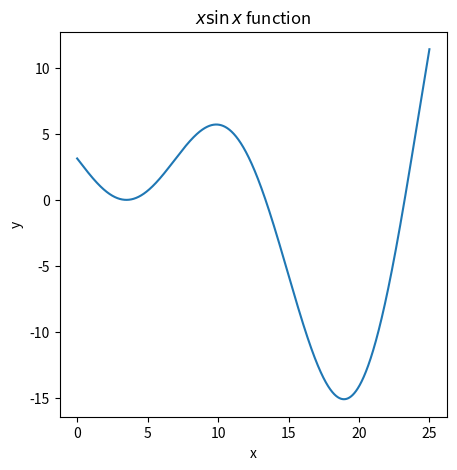

Source code (Python): (Note: this script raises an exception after producing the figure.)
!pip install smt

# to avoid warning messages
import warnings

warnings.filterwarnings("ignore")

import numpy as np

%matplotlib notebook
import matplotlib.pyplot as plt

plt.ion()


def fun_1d(point):
    return np.atleast_2d((point - 3.5) * np.sin((point - 3.5) / (np.pi)))


X_plot = np.atleast_2d(np.linspace(0, 25, 10000)).T
Y_plot = fun_1d(X_plot)


lines = []
fig = plt.figure(figsize=[5, 5])
ax = fig.add_subplot(111)
(true_fun,) = ax.plot(X_plot, Y_plot)
lines.append(true_fun)
ax.set_title(r"$x \sin{x}$ function")
ax.set_xlabel("x")
ax.set_ylabel("y")
plt.show()

# dimension of the problem
ndim = 1

xdoe = np.atleast_2d([0, 7, 25]).T
ydoe = fun_1d(xdoe)
n_doe = xdoe.shape[0]
print("Number of DOE points = ", n_doe)

from smt.surrogate_models import KRG

########### The Kriging model

# The variable 'theta0' is a list of length ndim.
t = KRG(theta0=[1e-2] * ndim, print_prediction=False, corr="squar_exp")

# Training
t.set_training_values(xdoe, ydoe)
t.train()


# Prediction of the  points for the plot
Y_GP_plot = t.predict_values(X_plot)
Y_GP_plot_var = t.predict_variances(X_plot)
fig = plt.figure(figsize=[5, 5])
ax = fig.add_subplot(111)
(true_fun,) = ax.plot(X_plot, Y_plot)
(doe,) = ax.plot(xdoe, ydoe, linestyle="", marker="s", markersize=14, color="blue")
(gp,) = ax.plot(X_plot, Y_GP_plot, linestyle="--", color="g")
sig_plus = Y_GP_plot + 3 * np.sqrt(Y_GP_plot_var)
sig_moins = Y_GP_plot - 3 * np.sqrt(Y_GP_plot_var)
un_gp = ax.fill_between(
    X_plot.T[0], sig_plus.T[0], sig_moins.T[0], alpha=0.3, color="g"
)
lines = [true_fun, doe, gp, un_gp]
ax.set_title(r"$x \sin{x}$ function")
ax.set_xlabel("x")
ax.set_ylabel("y")
ax.legend(lines, ["True function", "DOE", "GPR prediction", "99 % confidence"])
plt.show()

from scipy.stats import norm
from scipy.optimize import minimize


def EI(GP, points, f_min):
    pred = GP.predict_values(points)
    var = GP.predict_variances(points)
    args0 = (f_min - pred) / np.sqrt(var)
    args1 = (f_min - pred) * norm.cdf(args0)
    args2 = np.sqrt(var) * norm.pdf(args0)

    if var.size == 1 and var == 0.0:  # can be use only if one point is computed
        return 0.0

    ei = args1 + args2
    return ei


Y_GP_plot = t.predict_values(X_plot)
Y_GP_plot_var = t.predict_variances(X_plot)
Y_EI_plot = EI(t, X_plot, np.min(ydoe))

fig = plt.figure(figsize=[10, 10])
ax = fig.add_subplot(111)
(true_fun,) = ax.plot(X_plot, Y_plot)
(doe,) = ax.plot(xdoe, ydoe, linestyle="", marker="s", markersize=14, color="blue")
(gp,) = ax.plot(X_plot, Y_GP_plot, linestyle="--", color="g")
sig_plus = Y_GP_plot + 3 * np.sqrt(Y_GP_plot_var)
sig_moins = Y_GP_plot - 3 * np.sqrt(Y_GP_plot_var)
un_gp = ax.fill_between(
    X_plot.T[0], sig_plus.T[0], sig_moins.T[0], alpha=0.3, color="g"
)
ax1 = ax.twinx()
(ei,) = ax1.plot(X_plot, Y_EI_plot, color="red")
lines = [true_fun, doe, gp, un_gp, ei]
ax.set_title(r"$x \sin{x}$ function")
ax.set_xlabel("x")
ax.set_ylabel("y")
ax1.set_ylabel("ei")
fig.legend(
    lines,
    [
        "True function",
        "DOE",
        "GPR prediction",
        "99 % confidence",
        "Expected Improvement",
    ],
    loc=[0.13, 0.64],
)
plt.show()

# surrogate Based optimization: min the Surrogate model by using the mean mu
def SBO(GP, point):
    res = GP.predict_values(point)
    return res


# lower confidence bound optimization: minimize by using mu - 3*sigma
def LCB(GP, point):
    pred = GP.predict_values(point)
    var = GP.predict_variances(point)
    res = pred - 3.0 * np.sqrt(var)
    return res

IC = "EI"

import matplotlib.image as mpimg
import matplotlib.animation as animation
from IPython.display import HTML


plt.ioff()


n_iter = 15

gpr = KRG(theta0=[1e-2] * ndim, print_global=False)

# initialization
x_data = xdoe
y_data = ydoe

for k in range(n_iter):
    x_start = np.atleast_2d(np.random.rand(20) * 25).T
    f_min_k = np.min(y_data)
    gpr.set_training_values(xdoe, ydoe)
    gpr.train()
    if IC == "EI":

        def obj_k(x):
            return -EI(gpr, np.atleast_2d(x), f_min_k)
    elif IC == "SBO":

        def obj_k(x):
            return SBO(gpr, np.atleast_2d(x))
    elif IC == "LCB":

        def obj_k(x):
            return LCB(gpr, np.atleast_2d(x))

    opt_all = np.array(
        [
            minimize(lambda x: float(obj_k(x)), x_st, method="SLSQP", bounds=[(0, 25)])
            for x_st in x_start
        ]
    )
    opt_success = opt_all[[opt_i["success"] for opt_i in opt_all]]
    obj_success = np.array([opt_i["fun"] for opt_i in opt_success])
    ind_min = np.argmin(obj_success)
    opt = opt_success[ind_min]
    x_et_k = opt["x"]

    y_et_k = fun_1d(x_et_k)

    y_data = np.atleast_2d(np.append(y_data, y_et_k)).T
    x_data = np.atleast_2d(np.append(x_data, x_et_k)).T

    Y_GP_plot = gpr.predict_values(X_plot)
    Y_GP_plot_var = gpr.predict_variances(X_plot)
    Y_EI_plot = -EI(gpr, X_plot, f_min_k)

    fig = plt.figure(figsize=[10, 10])
    ax = fig.add_subplot(111)
    if IC == "LCB" or IC == "SBO":
        (ei,) = ax.plot(X_plot, Y_EI_plot, color="red")
    else:
        ax1 = ax.twinx()
        (ei,) = ax1.plot(X_plot, Y_EI_plot, color="red")
    (true_fun,) = ax.plot(X_plot, Y_plot)
    (doe,) = ax.plot(xdoe, ydoe, linestyle="", marker="s", markersize=14, color="blue")
    (data,) = ax.plot(
        x_data[0 : k + n_doe],
        y_data[0 : k + n_doe],
        linestyle="",
        marker="o",
        color="orange",
    )
    (opt,) = ax.plot(
        x_data[k + n_doe], y_data[k + n_doe], linestyle="", marker="*", color="r"
    )
    (gp,) = ax.plot(X_plot, Y_GP_plot, linestyle="--", color="g")
    sig_plus = Y_GP_plot + 3 * np.sqrt(Y_GP_plot_var)
    sig_moins = Y_GP_plot - 3 * np.sqrt(Y_GP_plot_var)
    un_gp = ax.fill_between(
        X_plot.T[0], sig_plus.T[0], sig_moins.T[0], alpha=0.3, color="g"
    )
    lines = [true_fun, doe, data, gp, un_gp, opt, ei]
    ax.set_title(r"$x \sin{x}$ function")
    ax.set_xlabel("x")
    ax.set_ylabel("y")
    ax.legend(
        lines,
        [
            "True function",
            "initial DOE",
            "Data",
            "GPR prediction",
            "99 % confidence",
            "Next point to Evaluate",
            "Infill Criteria",
        ],
    )
    plt.savefig("Optimisation %d" % k)
    plt.close(fig)

ind_best = np.argmin(y_data)
x_opt = x_data[ind_best]
y_opt = y_data[ind_best]

print("Results : X = %s, Y = %s" % (x_opt, y_opt))

fig = plt.figure(figsize=[10, 10])

ax = plt.gca()
ax.axes.get_xaxis().set_visible(False)
ax.axes.get_yaxis().set_visible(False)

ims = []
for k in range(n_iter):
    image_pt = mpimg.imread("Optimisation %d.png" % k)
    im = plt.imshow(image_pt)
    ims.append([im])

ani = animation.ArtistAnimation(fig, ims, interval=500)
HTML(ani.to_jshtml())


# Check the optimal point is x_opt=18.9, y_opt =-15.1

from smt.applications.ego import EGO
from smt.sampling_methods import LHS
from smt.design_space import (
    DesignSpace,
    IntegerVariable,
)

n_iter = 6
xlimits = np.array([[0.0, 25.0]])

random_state = 42  # for reproducibility
design_space = DesignSpace(xlimits, random_state=random_state)


criterion = "EI"  #'EI' or 'SBO' or 'LCB'

ego = EGO(
    n_iter=n_iter,
    criterion=criterion,
    xdoe=xdoe,
    surrogate=KRG(design_space=design_space, print_global=False),
    random_state=random_state,
)

x_opt, y_opt, _, x_data, y_data = ego.optimize(fun=fun_1d)
print("Minimum in x={:.1f} with f(x)={:.1f}".format(x_opt.item(), y_opt.item()))


fig = plt.figure(figsize=[10, 10])
for i in range(n_iter):
    k = n_doe + i
    x_data_k = x_data[0:k]
    y_data_k = y_data[0:k]
    ego.gpr.set_training_values(x_data_k, y_data_k)
    ego.gpr.train()

    y_gp_plot = ego.gpr.predict_values(X_plot)
    y_gp_plot_var = ego.gpr.predict_variances(X_plot)
    y_ei_plot = -ego.EI(X_plot)

    ax = fig.add_subplot((n_iter + 1) // 2, 2, i + 1)
    ax1 = ax.twinx()
    (ei,) = ax1.plot(X_plot, y_ei_plot, color="red")

    (true_fun,) = ax.plot(X_plot, Y_plot)
    # (doe,) = ax.plot(
    # xdoe, ydoe, linestyle="", marker="s", markersize=14, color="blue"
    # )
    (doe,) = ax.plot(xdoe, ydoe, linestyle="", marker="s", markersize=14, color="blue")
    (data,) = ax.plot(x_data_k, y_data_k, linestyle="", marker="o", color="orange")
    if i < n_iter - 1:
        (opt,) = ax.plot(x_data[k], y_data[k], linestyle="", marker="*", color="r")
    (gp,) = ax.plot(X_plot, y_gp_plot, linestyle="--", color="g")
    sig_plus = y_gp_plot + 3 * np.sqrt(y_gp_plot_var)
    sig_moins = y_gp_plot - 3 * np.sqrt(y_gp_plot_var)
    un_gp = ax.fill_between(
        X_plot.T[0], sig_plus.T[0], sig_moins.T[0], alpha=0.3, color="g"
    )
    lines = [true_fun, data, gp, un_gp, opt, ei]
    fig.suptitle("EGO optimization of $f(x) = x \\sin{x}$")
    fig.subplots_adjust(hspace=0.4, wspace=0.4, top=0.8)
    ax.set_title("iteration {}".format(i + 1))
    fig.legend(
        lines,
        [
            "f(x)=xsin(x)",
            "Given data points",
            "Kriging prediction",
            "Kriging 99% confidence interval",
            "Next point to evaluate",
            "Expected improvment function",
        ],
    )
plt.show()
# Check the optimal point is x_opt=18.9, y_opt =-15.1

# define the rosenbrock function
def rosenbrock(x):
    """
    Evaluate objective and constraints for the Rosenbrock test case:
    """
    n, dim = x.shape

    # parameters:
    Opt = []
    Opt_point_scalar = 1
    # construction of O vector
    for i in range(0, dim):
        Opt.append(Opt_point_scalar)

    # Construction of Z vector
    Z = np.zeros((n, dim))
    for i in range(0, dim):
        Z[:, i] = x[:, i] - Opt[i] + 1

    # Sum
    sum1 = np.zeros((n, 1))
    for i in range(0, dim - 1):
        sum1[:, 0] += 100 * (((Z[:, i] ** 2) - Z[:, i + 1]) ** 2) + ((Z[:, i] - 1) ** 2)

    return sum1


xlimits = np.array([[-2, 2], [-2, 2]])

import matplotlib.pyplot as plt
from matplotlib import cm

# To plot the Rosenbrock function
num_plot = 50  # to plot rosenbrock
x = np.linspace(xlimits[0][0], xlimits[0][1], num_plot)
res = []
for x0 in x:
    for x1 in x:
        res.append(rosenbrock(np.array([[x0, x1]])))
res = np.array(res)
res = res.reshape((50, 50)).T
X, Y = np.meshgrid(x, x)
fig = plt.figure(figsize=[10, 10])
ax = fig.add_subplot(projection="3d")
surf = ax.plot_surface(
    X, Y, res, cmap=cm.coolwarm, linewidth=0, antialiased=False, alpha=0.5
)
plt.title(" Rosenbrock function")
plt.xlabel("x1")
plt.ylabel("x2")
plt.show()

criterion = "EI"  #'EI' or 'SBO' or 'LCB'

# number of points in the initial DOE
ndoe = 10  # (at least ndim+1)

# number of iterations with EGO
n_iter = 30

design_space = DesignSpace(xlimits)

# Build the initial DOE, add the random_state option to have the reproducibility of the LHS points
sampling = LHS(xlimits=xlimits, random_state=1)
xdoe = sampling(ndoe)


# EGO call
sm = KRG(design_space=design_space, n_start=25, print_global=False)

ego = EGO(
    n_iter=n_iter,
    criterion=criterion,
    xdoe=xdoe,
    surrogate=sm,
    n_start=30,  # to do multistart for maximizing the acquisition function
)


x_opt, y_opt, ind_best, x_data, y_data = ego.optimize(fun=rosenbrock)

print(
    "Xopt for Rosenbrock ", x_opt, y_opt, " obtained using EGO criterion = ", criterion
)
print("Check if the optimal point is Xopt= (1,1) with the Y value=0")
print(
    "if not you can increase the number of iterations with n_iter but the CPU will increase also."
)
print("---------------------------")

# To plot the Rosenbrock function
# 3D plot
x = np.linspace(xlimits[0][0], xlimits[0][1], num_plot)
res = []
for x0 in x:
    for x1 in x:
        res.append(rosenbrock(np.array([[x0, x1]])))
res = np.array(res)
res = res.reshape((50, 50)).T
X, Y = np.meshgrid(x, x)
fig = plt.figure(figsize=(10, 10))
ax = fig.add_subplot(projection="3d")

surf = ax.plot_surface(
    X, Y, res, cmap=cm.coolwarm, linewidth=0, antialiased=False, alpha=0.5
)
# to add the points provided by EGO
ax.scatter(
    x_data[:ndoe, 0],
    x_data[:ndoe, 1],
    y_data[:ndoe],
    zdir="z",
    marker=".",
    c="k",
    s=100,
    label="Initial DOE",
)
ax.scatter(
    x_data[ndoe:, 0],
    x_data[ndoe:, 1],
    y_data[ndoe:],
    zdir="z",
    marker="x",
    c="r",
    s=100,
    label="Added point",
)
ax.scatter(
    x_opt[0],
    x_opt[1],
    y_opt,
    zdir="z",
    marker="*",
    c="g",
    s=100,
    label="EGO optimal point",
)

plt.title(" Rosenbrock function during EGO algorithm")
plt.xlabel("x1")
plt.ylabel("x2")
plt.legend()
plt.show()


# 2D plot
# to add the points provided by EGO
plt.plot(x_data[:ndoe, 0], x_data[:ndoe, 1], ".", label="Initial DOE")
plt.plot(x_data[ndoe:, 0], x_data[ndoe:, 1], "x", c="r", label="Added point")
plt.plot(x_opt[:1], x_opt[1:], "*", c="g", label="EGO optimal point")
plt.plot([1], [1], "*", c="m", label="Optimal point")

plt.title(" Rosenbrock function during EGO algorithm")
plt.xlabel("x1")
plt.ylabel("x2")
plt.legend()
plt.show()

criterion = "SBO"  #'EI' or 'SBO' or 'LCB'

# number of iterations with EGO
n_iter = 30


# EGO call with the same initial DOE as before
ego = EGO(
    n_iter=n_iter,
    criterion=criterion,
    xdoe=xdoe,
    surrogate=sm,
    n_start=30,  # to do multistart for maximizing the acquisition function
)


x_opt, y_opt, ind_best, x_data, y_data = ego.optimize(fun=rosenbrock)

print(
    "Xopt for Rosenbrock ", x_opt, y_opt, " obtained using EGO criterion = ", criterion
)
print("Check if the optimal point is Xopt=(1,1) with the Y value=0")
print("---------------------------")

from smt.applications.mixed_integer import MixedIntegerSamplingMethod
from smt.sampling_methods import FullFactorial

def PlotEgo(criterion, Xsol, Ysol, xdoe, bounds, npt, n_iter, tunneling, sm):
    ego = EGO(
        n_iter=n_iter,
        criterion=criterion,
        xdoe=xdoe,
        n_start=20,
        n_max_optim=35,
        enable_tunneling=tunneling,
        surrogate=sm,
    )
    x_opt, y_opt, ind_best, x_data, y_data = ego.optimize(fun=fun)
    print("Minimum in x={:.0f} with fun(x)={:.10f}".format(int(x_opt), float(y_opt)))

    x_plot = np.atleast_2d(np.linspace(bounds[0][0], bounds[0][1], 9 * (npt - 1) + 1)).T
    fig = plt.figure(figsize=[15, 15])
    n_doe = xdoe.size
    for i in range(n_iter):
        k = n_doe + i
        x_data_k = x_data[0:k]
        y_data_k = y_data[0:k]

        # if check list, not already evaluated
        y_data[k] = fun(x_data[k][:, np.newaxis])
        ego.gpr.set_training_values(x_data_k, y_data_k)
        ego.gpr.train()
        y_gp_plot = ego.gpr.predict_values(x_plot)
        y_gp_plot_var = ego.gpr.predict_variances(x_plot)
        y_ei_plot = ego.EI(x_plot, False)
        ax = fig.add_subplot((n_iter + 1) // 2, 2, i + 1)
        ax1 = ax.twinx()
        (ei,) = ax1.plot(x_plot, y_ei_plot, color="red")

        true_fun = ax.scatter(Xsol, Ysol, color="k", marker="d")
        (data,) = ax.plot(x_data_k, y_data_k, linestyle="", marker="o", color="orange")
        if i < n_iter - 1:
            (opt,) = ax.plot(x_data[k], y_data[k], linestyle="", marker="*", color="r")
            print(x_data[k], y_data[k])
        (gp,) = ax.plot(x_plot, y_gp_plot, linestyle="--", color="g")
        sig_plus = y_gp_plot + 3 * np.sqrt(y_gp_plot_var)
        sig_moins = y_gp_plot - 3 * np.sqrt(y_gp_plot_var)
        un_gp = ax.fill_between(
            x_plot.T[0], sig_plus.T[0], sig_moins.T[0], alpha=0.3, color="g"
        )
        lines = [true_fun, data, gp, un_gp, opt, ei]
        fig.suptitle("EGO optimization of a set of points")
        fig.subplots_adjust(hspace=0.4, wspace=0.4, top=0.8)
        ax.set_title("iteration {}".format(i + 1))
        fig.legend(
            lines,
            [
                "set of points",
                "Given data points",
                "Kriging prediction",
                "Kriging 99% confidence interval",
                "Next point to evaluate",
                "Expected improvment function",
            ],
        )
    plt.show()

def fun(point):
    return np.atleast_2d((point - 3.5) * np.sin((point - 3.5) / (np.pi)))


bounds = np.array([[0, 25]])
xlimits = bounds
design_space = DesignSpace(
    [
        IntegerVariable(bounds[0][0], bounds[0][1]),  # to have integer variable
    ]
)

X_plot = np.atleast_2d(np.arange(xlimits[0][0], xlimits[0][1] + 1, 1))
Y_plot = fun(X_plot)
npts = np.shape(X_plot)[1]
plt.plot(X_plot, Y_plot, "kd")
plt.title("Initial function with integer x")
plt.show()

criterion = "EI"  #'EI' or 'SBO' or 'LCB'

sm = KRG(design_space=design_space, print_global=False)
sampling = MixedIntegerSamplingMethod(FullFactorial, design_space)

xdoe = sampling(4)
n_iter = 3
ego = EGO(
    xdoe=xdoe,
    n_iter=n_iter,
    criterion=criterion,
    surrogate=sm,
    enable_tunneling=True,  # to impose tunneling
    random_state=42,
    n_start=30,
)

x_opt, y_opt, _, _, _ = ego.optimize(fun=fun)

print(
    "Xopt for xsinx function, ",
    x_opt,
    y_opt,
    " obtained using EGO criterion = ",
    criterion,
)
print("Check if the optimal point is 19 associated to y=-15.12")
print("---------------------------")

plt.plot(X_plot, Y_plot, "kd", "reference")
plt.plot(xdoe, fun(xdoe), "bo", "initial DOE")
plt.plot(x_opt, y_opt, "r*", "Optimum found")
plt.title("Optimization done for the function with integer x")
plt.show()

# To have a nice plot with the different iterations
tunneling = True
n_iter = 5

PlotEgo(criterion, X_plot, Y_plot, xdoe, bounds, npts, n_iter, tunneling, sm)

from smt.applications.ego import Evaluator

n_iter = 3
n_parallel = 3
n_start = 50
xlimits = np.array([[0.0, 25.0]])
xdoe = np.atleast_2d([0, 7, 25]).T
n_doe = xdoe.size


class ParallelEvaluator(Evaluator):
    """
    Implement Evaluator interface using multiprocessing ThreadPool object (Python 3 only).
    """

    def run(self, fun, x):
        n_thread = 5
        # Caveat: import are made here due to SMT documentation building process
        import numpy as np
        from sys import version_info
        from multiprocessing.pool import ThreadPool

        if version_info.major == 2:
            return fun(x)
        # Python 3 only
        with ThreadPool(n_thread) as p:
            return np.array(
                [y[0] for y in p.map(fun, [np.atleast_2d(x[i]) for i in range(len(x))])]
            )


criterion = "EI"  #'EI' or 'SBO' or 'LCB'
qEI = "KBUB"  # "KB", "KBLB", "KBUB", "KBRand"
ego = EGO(
    xdoe=xdoe,
    n_iter=n_iter,
    criterion=criterion,
    surrogate=sm,
    n_parallel=n_parallel,
    qEI=qEI,
    n_start=n_start,
    evaluator=ParallelEvaluator(),
    random_state=42,
)

x_opt, y_opt, _, x_data, y_data = ego.optimize(fun=fun)
print("Minimum in x={:.1f} with f(x)={:.1f}".format(float(x_opt), float(y_opt)))

x_plot = np.atleast_2d(np.linspace(0, 25, 100)).T
y_plot = fun(x_plot)

fig = plt.figure(figsize=[10, 10])
for i in range(n_iter):
    k = n_doe + (i) * (n_parallel)
    x_data_k = x_data[0:k]
    y_data_k = y_data[0:k]
    x_data_sub = x_data_k.copy()
    y_data_sub = y_data_k.copy()
    for p in range(n_parallel):
        ego.gpr.set_training_values(x_data_sub, y_data_sub)
        ego.gpr.train()

        y_ei_plot = -ego.EI(x_plot)
        y_gp_plot = ego.gpr.predict_values(x_plot)
        y_gp_plot_var = ego.gpr.predict_variances(x_plot)

        x_data_sub = np.append(x_data_sub, x_data[k + p])
        y_KB = ego._get_virtual_point(np.atleast_2d(x_data[k + p]), y_data_sub)

        y_data_sub = np.append(y_data_sub, y_KB)

        ax = fig.add_subplot(n_iter, n_parallel, i * (n_parallel) + p + 1)
        ax1 = ax.twinx()
        (ei,) = ax1.plot(x_plot, y_ei_plot, color="red")

        (true_fun,) = ax.plot(x_plot, y_plot)
        (data,) = ax.plot(
            x_data_sub[: -1 - p],
            y_data_sub[: -1 - p],
            linestyle="",
            marker="o",
            color="orange",
        )
        (virt_data,) = ax.plot(
            x_data_sub[-p - 1 : -1],
            y_data_sub[-p - 1 : -1],
            linestyle="",
            marker="o",
            color="g",
        )

        (opt,) = ax.plot(
            x_data_sub[-1], y_data_sub[-1], linestyle="", marker="*", color="r"
        )
        (gp,) = ax.plot(x_plot, y_gp_plot, linestyle="--", color="g")
        sig_plus = y_gp_plot + 3.0 * np.sqrt(y_gp_plot_var)
        sig_moins = y_gp_plot - 3.0 * np.sqrt(y_gp_plot_var)
        un_gp = ax.fill_between(
            x_plot.T[0], sig_plus.T[0], sig_moins.T[0], alpha=0.3, color="g"
        )
        lines = [true_fun, data, gp, un_gp, opt, ei, virt_data]
        fig.suptitle(r"EGOp optimization of $f(x) = x \sin{x}$")
        fig.subplots_adjust(hspace=0.4, wspace=0.4, top=0.8)
        ax.set_title("iteration {}.{}".format(i, p))
        fig.legend(
            lines,
            [
                "f(x)=xsin(x)",
                "Given data points",
                "Kriging prediction",
                "Kriging 99% confidence interval",
                "Next point to evaluate",
                "Expected improvment function",
                "Virtula data points",
            ],
        )
plt.show()

import numpy as np
import matplotlib.pyplot as plt
from smt.problems import Branin, Sphere
from smt.sampling_methods import LHS

ndim = 2
goal = Branin(ndim=ndim)
constraint = Sphere(ndim=ndim)

x0_lim = [-5, 10]
x1_lim = [0, 15]

xlimits = np.array([x0_lim, x1_lim])
sampling = LHS(
    xlimits=xlimits, random_state=12
)  # Random state is the seed number, only used for reproducibility
num = 15
x_t = sampling(num)

y_t = goal(x_t)
g_t = constraint(x_t)

from smt.surrogate_models import KRG

# Training the surrogate for the objective function
y_hat = KRG(theta0=[1e-2])
y_hat.set_training_values(x_t, y_t)
y_hat.train()

# Training the surrogate for the constraint function
g_hat = KRG(theta0=[1e-2])
g_hat.set_training_values(x_t, g_t)
g_hat.train()

from IPython.display import clear_output

# Create plotting data
num = 500
x = np.zeros([num, 2])
x[:, 0] = np.linspace(-5.0, 10.0, num)
x[:, 1] = np.linspace(0.0, 15.0, num)

X, Y = np.meshgrid(x[:, 0], x[:, 1])  # Create a grid
f = np.zeros([num, num])
g = np.zeros([num, num])
for i in range(num):
    f[:, i] = y_hat.predict_values(np.array([X[:, i], Y[:, i]]).T).flatten()
    g[:, i] = g_hat.predict_values(np.array([X[:, i], Y[:, i]]).T).flatten()


clear_output()
fig, axes = plt.subplots(1, 2, figsize=(12, 4))
# Ploting objective function
contour1 = axes[0].contourf(
    X, Y, f, levels=40, cmap="RdBu_r"
)  # Filled contours in red and blue
contour_lines = axes[0].contour(
    X, Y, f, levels=40, colors="black"
)  # Contour lines in black
fig.colorbar(contour1, ax=axes[0])
axes[0].scatter(x_t[:, 0], x_t[:, 1], color="black")
axes[0].set_title("Predicted object function", fontsize=16)
axes[0].set_xlabel("x1")
axes[0].set_ylabel("x2")

# Ploting constraint function
contour2 = axes[1].contourf(
    X, Y, g, levels=40, cmap="RdBu_r"
)  # Filled contours in red and blue
contour_lines = axes[1].contour(
    X, Y, g, levels=40, colors="black"
)  # Contour lines in black
fig.colorbar(contour2, ax=axes[1])
axes[1].scatter(x_t[:, 0], x_t[:, 1], color="black")
axes[1].set_title("Predicted constraint function", fontsize=16)
axes[1].set_xlabel("x1")
axes[1].set_ylabel("x2")

lambda_i = 40
y_min = np.min(y_t[np.where(g_t <= lambda_i)[0]])


def ExpectedImprovement(x, objective, y_min):
    from scipy.special import erf

    mu = objective.predict_values(x)
    var = objective.predict_variances(x) + 1e-6
    EI = (y_min - mu) * (0.5 + 0.5 * erf((y_min - mu) / np.sqrt(var * 2))) + np.sqrt(
        var / (2 * np.pi)
    ) * np.exp(-pow(y_min - mu, 2) / (2 * var))
    return EI


def ProbabilityOfFeasibility(x, constraint, lambda_i):
    from scipy.special import erf

    mu = constraint.predict_values(x)
    var = constraint.predict_variances(x) + 1e-6
    PF = 0.5 + 0.5 * erf((lambda_i - mu) / np.sqrt(var * 2))
    return PF

from pymoo.algorithms.soo.nonconvex.es import ES
from pymoo.optimize import minimize
import numpy as np
from pymoo.core.problem import Problem


def cEI_problem(x):
    return ExpectedImprovement(x, y_hat, y_min) * ProbabilityOfFeasibility(
        x, g_hat, lambda_i
    )


class MyProblem(Problem):
    def __init__(self, object, constraint, y_min, lambda_i):
        self.object = object
        self.constraint = constraint
        self.y_min = y_min
        self.lambda_i = lambda_i
        super().__init__(n_var=2, n_obj=1, xl=np.array([-5, 0]), xu=np.array([10, 15]))

    def _evaluate(self, x, out, *args, **kwargs):
        cEI = ExpectedImprovement(
            x, self.object, self.y_min
        ) * ProbabilityOfFeasibility(x, self.constraint, self.lambda_i)
        out["F"] = -cEI


problem = MyProblem(y_hat, g_hat, y_min, lambda_i)
algorithm = ES(n_offsprings=200, rule=1.0 / 7.0)

res = minimize(problem, algorithm, ("n_gen", 200), seed=1, verbose=False)

clear_output()
print("Best solution found: \nX = %s\nF = %s" % (res.X, res.F))

from IPython.display import clear_output

# Create plotting data
EI_M = np.zeros([num, num])
PF_M = np.zeros([num, num])
cEI_M = np.zeros([num, num])
for i in range(num):
    EI = ExpectedImprovement(np.array([X[:, i], Y[:, i]]).T, y_hat, y_min)
    PF = ProbabilityOfFeasibility(np.array([X[:, i], Y[:, i]]).T, g_hat, lambda_i)
    EI_M[:, i] = (
        EI.flatten() + 1e-12
    )  # The 1e-12 is only added to ensure a pretty plot and does not affect the result
    PF_M[:, i] = PF.flatten()
    cEI_M[:, i] = (
        (EI * PF).flatten() + 1e-12
    )  # The 1e-12 is only added to ensure a pretty plot and does not affect the result


n_levels = 20
clear_output()
fig, axes = plt.subplots(1, 2, figsize=(12, 4))
# Ploting objective function
contour1 = axes[0].contourf(
    X, Y, EI_M, levels=n_levels, cmap="RdBu_r"
)  # Filled contours in red and blue
contour_lines = axes[0].contour(
    X, Y, EI_M, levels=n_levels, colors="black"
)  # Contour lines in black
fig.colorbar(contour1, ax=axes[0])
axes[0].set_title("Expected Improvement", fontsize=16)
axes[0].set_xlabel("x1")
axes[0].set_ylabel("x2")

# Ploting constraint function
contour2 = axes[1].contourf(
    X, Y, PF_M, levels=n_levels, cmap="RdBu_r"
)  # Filled contours in red and blue
contour_lines = axes[1].contour(
    X, Y, PF_M, levels=n_levels, colors="black"
)  # Contour lines in black
fig.colorbar(contour2, ax=axes[1])
axes[1].set_title("Probability of Feasibility", fontsize=16)
axes[1].set_xlabel("x1")
axes[1].set_ylabel("x2")

fig, axes = plt.subplots(figsize=(6, 4))
# Ploting objective function
contour1 = axes.contourf(
    X, Y, cEI_M, levels=n_levels, cmap="RdBu_r"
)  # Filled contours in red and blue
contour_lines = axes.contour(
    X, Y, cEI_M, levels=n_levels, colors="black"
)  # Contour lines in black
axes.scatter([res.X[0]], [res.X[1]], marker="*", color="yellow", s=50)
fig.colorbar(contour1, ax=axes)
axes.set_title("constrained Expected Improvement", fontsize=16)
axes.set_xlabel("x1")
axes.set_ylabel("x2")